Run: headless pygame with SDL's dummy video driver; simulated clock (each Clock.tick advances the game by its frame time, no real sleeping); random seed 0; keys injected as events and as key.get_pressed() state; no mouse input.
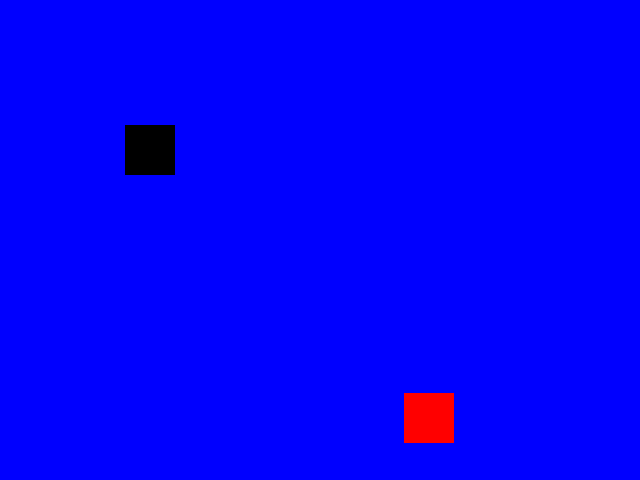
Frame 1 of 4 · flips 1–60 · no input
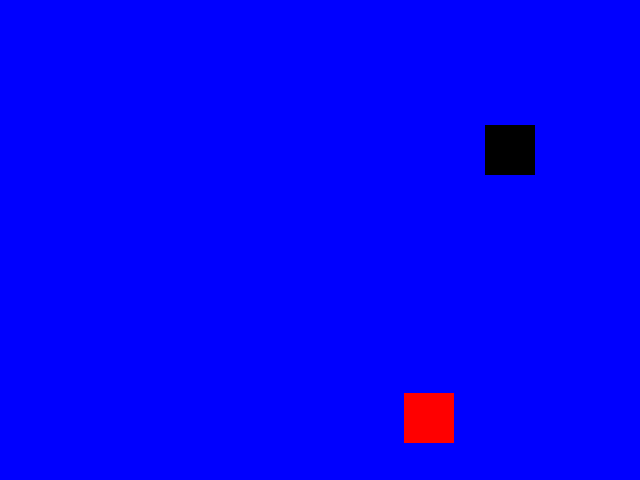
Frame 2 of 4 · flips 61–180 · tapped SPACE, RETURN · held RIGHT (→), D
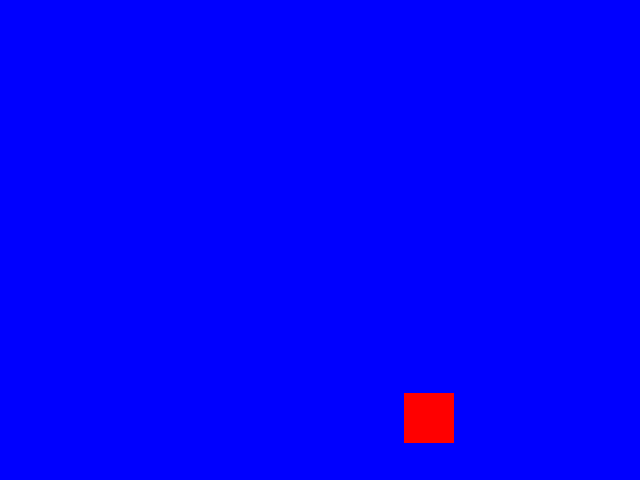
Frame 3 of 4 · flips 181–300 · held DOWN (↓), S
Frame 4 of 4 · flips 301–420 · held LEFT (←), A, UP (↑), W · screen same as frame 2, image omitted

The pygame program that drew these frames:

import pygame, sys
from random import randint

class Snake:
    def __init__(self):
        self.moves = [None]
        self.surf = pygame.Surface((50,50))
        self.rect = self.surf.get_rect(center = (150,150))
        self.tail_surfs, self.tail_rects = [], []
        self.tail_rects.append(self.rect)
        self.extrama = {}
    
    def get_keypressed(self):# w = 119, d = 100, a = 97, s = 115 (keyboard input)
        for event in pygame.event.get(eventtype = pygame.KEYDOWN):
            if event.type == pygame.KEYDOWN:
                if event.key == 119: self.moves[0] = "up"
                elif event.key == 115: self.moves[0] = 'down'
                elif event.key == 97: self.moves[0] = 'left'
                elif event.key == 100: self.moves[0] = 'right'
                extrama = pygame.Rect((0,0), (50,50))
                extrama.center = self.rect.center
                self.extrama[self.moves[0]] = extrama
    
    def movement(self, rect, i):
        if i == 0: speed = 3
        else: speed = 2.9
        if self.moves[i] == 'up': rect.top -= speed
        elif self.moves[i] == 'down': rect.bottom += speed
        elif self.moves[i] == 'left': rect.left -= speed
        elif self.moves[i] == 'right': rect.right += speed
    
    def add_tail(self):
        tail_surf = pygame.Surface((50,50))
        tail_surf.fill('Green')
        self.tail_surfs.append(tail_surf)
        self.tail_rects.append(tail_surf.get_rect())
        self.idk()
    
    def idk(self):
        oft = 100
        i = len(self.tail_rects) - 1
        if self.moves[i - 1] == 'up':
            self.tail_rects[i].center = (self.tail_rects[i-1].centerx, self.tail_rects[i-1].centery + oft)
        elif self.moves[i - 1] == 'down':
            self.tail_rects[i].center = (self.tail_rects[i-1].centerx, self.tail_rects[i-1].centery - oft)
        elif self.moves[i - 1] == 'left':
            self.tail_rects[i].center = (self.tail_rects[i-1].centerx + oft, self.tail_rects[i-1].centery)
        elif self.moves[i - 1] == 'right':
            self.tail_rects[i].center = (self.tail_rects[i-1].centerx - oft, self.tail_rects[i-1].centery)
        self.moves.append(self.moves[i - 1])

    def tail_movement(self):
        oft = 30
        for i, rect in enumerate(self.tail_rects):
            if i == 0:
                self.movement(rect, i)
                continue
            flag = 0
            while flag <= len(self.extrama):
                try:
                    direc, ex = list(self.extrama.items())[flag]
                except IndexError: break
                if ex.collidepoint(rect.center):
                    self.moves[i] = direc
                    if self.tail_rects[i] == self.tail_rects[-1] and i != 0:
                        print(self.extrama)
                        self.extrama.pop(direc)
                        print(self.extrama)
                flag += 1
                    
            self.movement(rect, i)
                
    def update(self):
        self.tail_movement()
        screen.blit(self.surf, self.rect)
        for i, tail in enumerate(self.tail_surfs[0:]):
            screen.blit(tail, self.tail_rects[i+1])
            
class Apple:
    def __init__(self):
        self.apple = pygame.Surface((50,50))
        self.apple.fill('Red')
    def make_rect(self):
        x, y = randint(35, 605), randint(30, 450)
        self.rect = self.apple.get_rect(center = (x,y))
        
    def spawn(self):
        screen.blit(self.apple, self.rect)
        
pygame.init()
screen = pygame.display.set_mode((640,480))
clock = pygame.time.Clock()
test_surf = pygame.Surface((570, 420)) #35, 30 ("boarder distance")
test_rect = test_surf.get_rect(center = (320, 240))
snake = Snake()
apple = Apple()
apple.make_rect()
while True:
    screen.fill("Blue")
    snake.get_keypressed()
    
    for event in pygame.event.get():
        if event.type == pygame.QUIT:
            pygame.quit()
            sys.exit()
    
    if snake.rect.colliderect(apple.rect):
        snake.add_tail()
        apple.make_rect()
    else: snake.update()
    apple.spawn()
    #screen.blit(test_surf, test_rect)
    pygame.display.flip()
    
    clock.tick(60)
